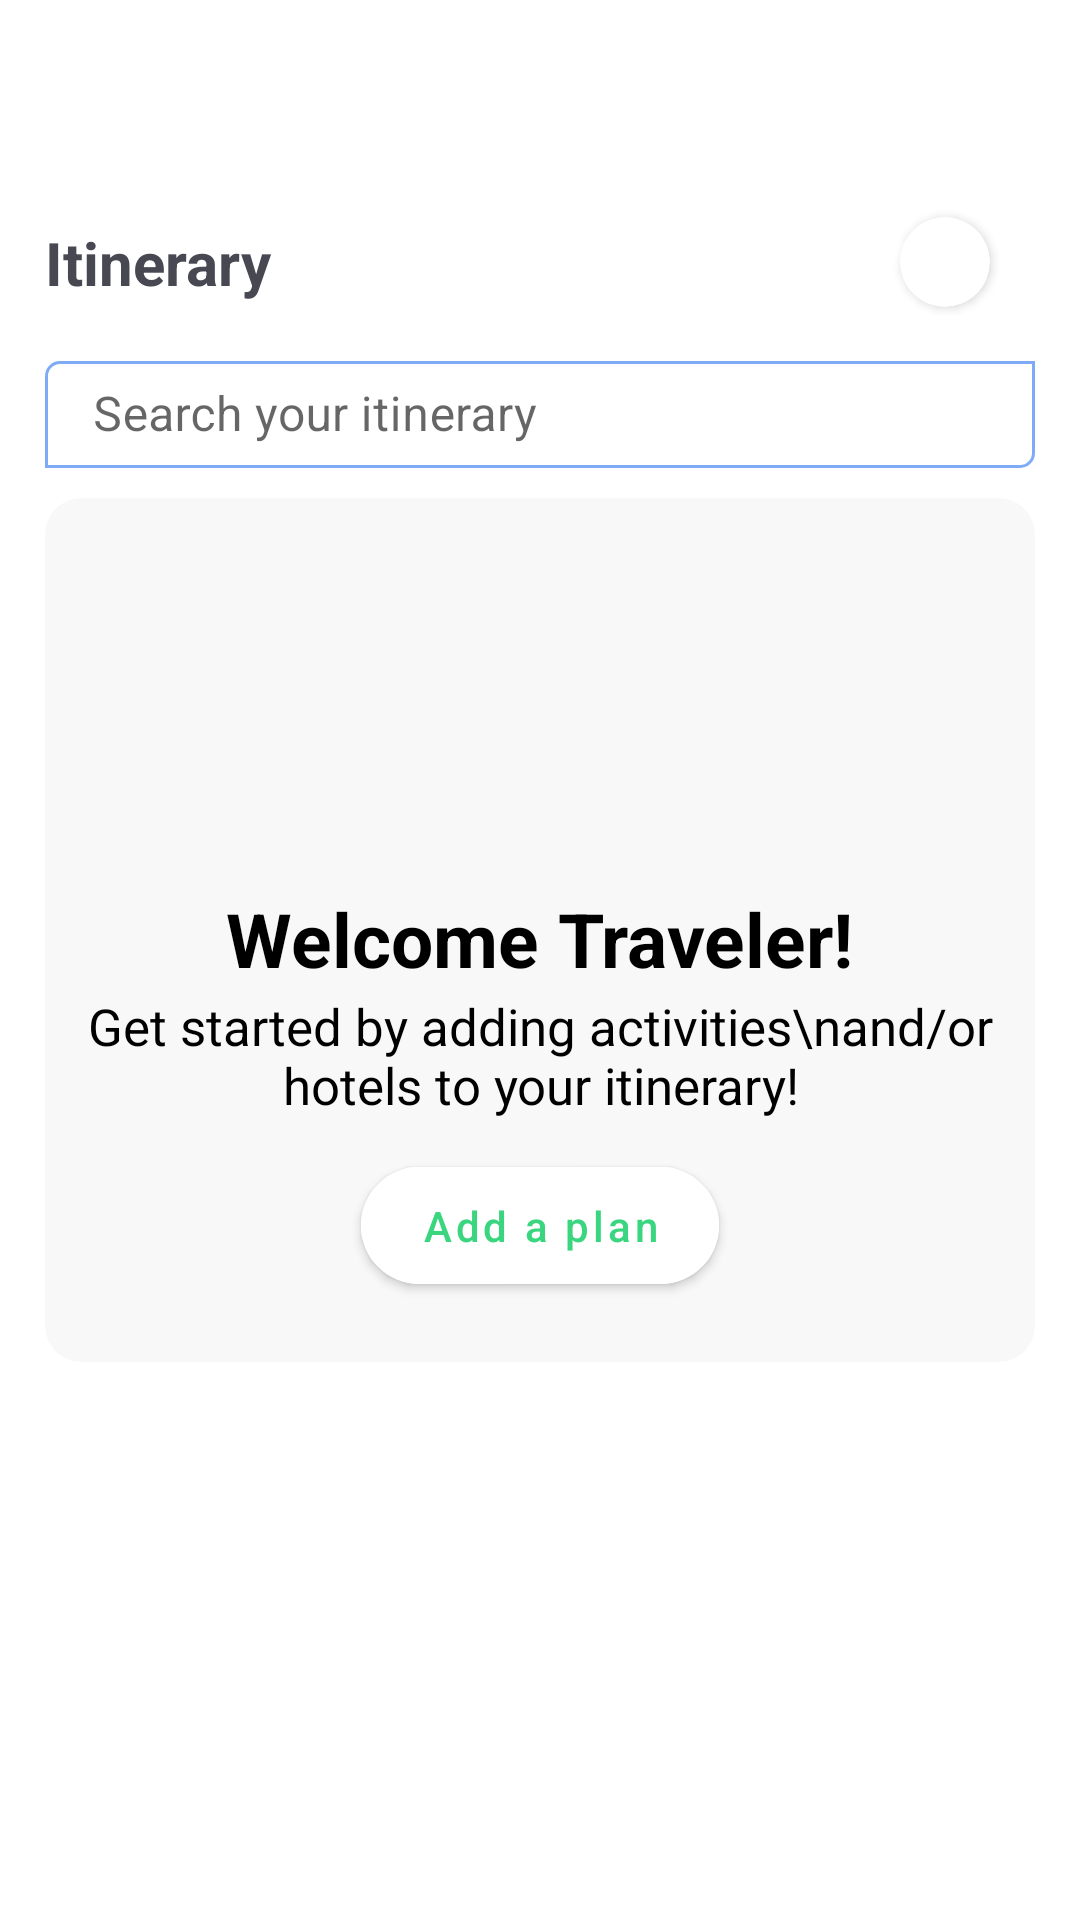

Here is an Android app screen rendered from its layout file. Give the layout XML and the strings, colors and styles it references.
<!-- AndroidManifest.xml: application theme Theme.MyApp -->
<!-- res/layout/fragment_upcoming.xml -->
<?xml version="1.0" encoding="utf-8"?>
<androidx.core.widget.NestedScrollView xmlns:android="http://schemas.android.com/apk/res/android"
    xmlns:app="http://schemas.android.com/apk/res-auto"
    xmlns:tools="http://schemas.android.com/tools"
    android:id="@+id/nest_scrollview"
    android:layout_width="wrap_content"
    android:layout_height="wrap_content"
    android:animateLayoutChanges="true"
    android:background="#00FFFFFF"
    android:fillViewport="true"
    app:layout_behavior="@string/appbar_scrolling_view_behavior"
    tools:ignore="ContentDescription">

    <ScrollView
        android:id="@+id/scrollView"
        android:layout_width="match_parent"
        android:layout_height="wrap_content"
        android:layout_marginBottom="80dp">

        <LinearLayout
            android:layout_width="match_parent"
            android:layout_height="wrap_content"
            android:orientation="vertical">

            <androidx.viewpager2.widget.ViewPager2
                android:id="@+id/current_trips_rv"
                android:layout_width="match_parent"
                android:layout_height="wrap_content"
                android:layout_marginVertical="@dimen/spacing"
                android:paddingHorizontal="25dp"
                android:transitionName="edit_trip_transition"
                android:visibility="visible" />

            <androidx.cardview.widget.CardView
                android:id="@+id/welcomeCard"
                android:layout_width="match_parent"
                android:layout_height="wrap_content"
                android:layout_marginHorizontal="25dp"
                android:layout_marginVertical="@dimen/spacing"
                android:alpha="0.8"
                android:backgroundTint="@color/blue"
                android:visibility="gone"
                app:cardCornerRadius="@dimen/card_radius">

                <RelativeLayout
                    android:layout_width="match_parent"
                    android:layout_height="match_parent">

                    <ImageView
                        android:id="@+id/ic_luggage"
                        android:layout_width="100dp"
                        android:layout_height="100dp"
                        android:layout_centerHorizontal="true"
                        android:layout_marginTop="30dp"
                        android:layout_marginBottom="20dp"
                        android:src="@drawable/im_suitcases" />

                    <TextView
                        android:id="@+id/welcomeText"
                        android:layout_width="wrap_content"
                        android:layout_height="wrap_content"
                        android:layout_below="@id/ic_luggage"
                        android:layout_centerHorizontal="true"
                        android:layout_marginTop="10dp"
                        android:text="@string/main_welcome_traveler"
                        android:textColor="@color/white"
                        android:textSize="25sp"
                        android:textStyle="bold" />

                    <TextView
                        android:id="@+id/bs_text"
                        android:layout_width="wrap_content"
                        android:layout_height="wrap_content"
                        android:layout_below="@id/welcomeText"
                        android:layout_centerHorizontal="true"
                        android:layout_marginTop="1dp"
                        android:gravity="center_horizontal"
                        android:text="@string/main_huge_text"
                        android:textColor="@color/white"
                        android:textSize="17sp" />

                    <com.google.android.material.button.MaterialButton
                        android:id="@+id/create_trip"
                        android:layout_width="wrap_content"
                        android:layout_height="wrap_content"
                        android:layout_below="@id/bs_text"
                        android:layout_centerHorizontal="true"
                        android:layout_marginVertical="25dp"
                        android:backgroundTint="@color/white"
                        android:paddingHorizontal="20dp"
                        android:paddingVertical="10dp"
                        android:text="@string/ui_create_new_trip"
                        android:textAllCaps="false"
                        android:textColor="@color/green"
                        app:cornerRadius="40dp"
                        app:rippleColor="@color/lightGrey" />


                </RelativeLayout>

            </androidx.cardview.widget.CardView>


            <RelativeLayout
                android:id="@+id/planBar"
                android:layout_width="fill_parent"
                android:layout_height="wrap_content"
                android:paddingHorizontal="@dimen/margin_side"
                android:paddingVertical="10dp">

                <TextView
                    android:layout_width="wrap_content"
                    android:layout_height="wrap_content"
                    android:layout_centerVertical="true"
                    android:gravity="start|top"
                    android:text="@string/ui_plan"
                    android:textColor="@color/darkGrey"
                    android:textSize="20sp"
                    android:textStyle="bold" />

                <androidx.cardview.widget.CardView
                    android:id="@+id/edit_cardview"
                    android:layout_width="30dp"
                    android:layout_height="30dp"
                    android:layout_alignParentEnd="true"
                    android:layout_centerInParent="true"
                    android:layout_marginHorizontal="15dp"
                    android:layout_marginBottom="5dp"
                    android:clickable="true"
                    android:elevation="8dp"
                    android:focusable="true"
                    app:cardBackgroundColor="@color/white"
                    app:cardCornerRadius="@dimen/circle_radius">

                    <ImageView
                        android:layout_width="17dp"
                        android:layout_height="17dp"
                        android:layout_gravity="center"
                        app:srcCompat="@drawable/ic_location"
                        app:tint="@color/orange" />

                </androidx.cardview.widget.CardView>

            </RelativeLayout>

            <com.google.android.material.textfield.TextInputLayout
                android:id="@+id/upcoming_search_bar_layout"
                style="@style/ItineraryTextBoxes"
                android:layout_marginHorizontal="@dimen/margin_side"
                app:endIconMode="clear_text"
                android:hint="@string/upcoming_search_bar_text">

                <com.google.android.material.textfield.TextInputEditText
                    android:id="@+id/upcoming_search_bar"
                    android:layout_width="match_parent"
                    android:imeOptions="actionNext"
                    android:layout_height="match_parent"
                    android:inputType="text|textCapSentences"
                    android:paddingVertical="7dp" />
            </com.google.android.material.textfield.TextInputLayout>
            <androidx.cardview.widget.CardView
                android:id="@+id/itinerary_new_card"
                android:layout_width="match_parent"
                android:layout_height="wrap_content"
                android:layout_marginBottom="55dp"
                android:backgroundTint="@color/semiTransparentBarelyGrey"
                android:visibility="visible"
                android:layout_marginHorizontal="@dimen/margin_side"
                android:layout_marginTop="10dp"
                app:cardCornerRadius="@dimen/card_radius_thin"
                app:cardElevation="0dp">

                <LinearLayout
                    android:layout_width="match_parent"
                    android:layout_height="wrap_content"
                    android:paddingVertical="20dp"
                    android:gravity="center"
                    android:orientation="vertical">

                    <ImageView
                        android:layout_width="100dp"
                        android:layout_height="100dp"
                        android:src="@drawable/im_schedule" />

                    <TextView
                        android:id="@+id/upcoming_welcome_text"
                        android:layout_width="wrap_content"
                        android:layout_height="wrap_content"
                        android:layout_marginTop="10dp"
                        android:text="@string/main_welcome_traveler"
                        android:textColor="@color/black"
                        android:textSize="25sp"
                        android:textStyle="bold" />

                    <TextView
                        android:layout_width="wrap_content"
                        android:layout_height="wrap_content"
                        android:layout_marginTop="1dp"
                        android:gravity="center_horizontal"
                        android:text="Get started by adding activities\nand/or hotels to your itinerary!"
                        android:textColor="@color/black"
                        android:textSize="17sp" />
                    <com.google.android.material.button.MaterialButton
                        android:id="@+id/add_to_itinerary"
                        android:layout_width="wrap_content"
                        android:layout_height="wrap_content"
                        android:layout_marginTop="10dp"
                        android:backgroundTint="@color/white"
                        android:paddingHorizontal="20dp"
                        android:drawableLeft="@drawable/ic_add"
                        android:drawableTint="@color/green"
                        android:paddingVertical="10dp"
                        android:text="Add a plan"
                        android:textAllCaps="false"
                        android:textColor="@color/green"
                        app:cornerRadius="40dp"
                        app:elevation="0dp"
                        app:rippleColor="@color/lightGrey"/>
                </LinearLayout>

            </androidx.cardview.widget.CardView>


            <com.facebook.shimmer.ShimmerFrameLayout
                android:id="@+id/shimmer_view_container_trip"
                android:layout_width="match_parent"
                android:layout_height="wrap_content"
                android:orientation="vertical"
                android:visibility="gone"
                android:layout_marginTop="15dp"
                app:shimmer_base_color="@color/greyShimmer"
                app:shimmer_colored="true"
                app:shimmer_auto_start="false"
                app:shimmer_duration="1500"
                app:shimmer_highlight_color="@color/semiTransparent">
                <LinearLayout
                    android:layout_width="match_parent"
                    android:layout_height="wrap_content"
                    android:orientation="vertical">
                    <include layout="@layout/shimmer_trip_details"/>
                    <include layout="@layout/shimmer_trip_details"/>
                </LinearLayout>

            </com.facebook.shimmer.ShimmerFrameLayout>

            <androidx.recyclerview.widget.RecyclerView
                android:id="@+id/rvTripDetails"
                android:layout_width="match_parent"
                android:layout_height="wrap_content"
                android:layout_marginTop="@dimen/upcoming_top_margin"
                android:visibility="visible" />

        </LinearLayout>

    </ScrollView>

</androidx.core.widget.NestedScrollView>
<!-- res/layout/shimmer_trip_details.xml (included above) -->
<RelativeLayout xmlns:android="http://schemas.android.com/apk/res/android"
    xmlns:app="http://schemas.android.com/apk/res-auto"
    android:layout_width="match_parent"
    android:layout_height="wrap_content">

    <androidx.cardview.widget.CardView
        android:id="@+id/trip_detail_date2"
        android:layout_width="match_parent"
        android:layout_height="26dp"
        android:layout_marginVertical="5dp"
        android:paddingHorizontal="10dp"
        android:paddingVertical="2dp"
        app:cardBackgroundColor="@color/greyShimmer" />

    <RelativeLayout
        android:id="@+id/trip_detail_non_date2"
        android:layout_width="match_parent"
        android:layout_height="wrap_content"
        android:layout_below="@id/trip_detail_date2">

        <androidx.cardview.widget.CardView
            android:id="@+id/trip_detail_time2"
            android:layout_width="45dp"
            android:layout_height="24dp"
            android:layout_marginStart="15dp"
            android:layout_marginTop="5dp"
            app:cardBackgroundColor="@color/greyShimmer"
            app:cardCornerRadius="5dp" />

        <androidx.cardview.widget.CardView
            android:id="@+id/trip_detail_line2"
            android:layout_width="2dp"
            android:layout_height="38dp"
            android:layout_alignStart="@+id/trip_detail_card_view2"
            android:layout_marginStart="14dp"
            android:layout_marginTop="15dp"
            app:cardBackgroundColor="@color/greyShimmer"
            app:cardElevation="0dp" />

        <androidx.cardview.widget.CardView
            android:id="@+id/trip_detail_card_view2"
            android:layout_width="30dp"
            android:layout_height="30dp"
            android:layout_alignTop="@id/trip_detail_time2"
            android:layout_marginStart="15dp"
            android:layout_toEndOf="@id/trip_detail_time2"
            app:cardBackgroundColor="@color/greyShimmer"
            app:cardCornerRadius="20dp"
            app:cardElevation="0dp" />

        <androidx.cardview.widget.CardView
            android:id="@+id/trip_detail_name2"
            android:layout_width="match_parent"
            android:layout_height="24dp"
            android:layout_alignTop="@id/trip_detail_card_view2"
            android:layout_marginHorizontal="10dp"
            android:layout_toEndOf="@id/trip_detail_card_view2"
            app:cardBackgroundColor="@color/greyShimmer"
            app:cardCornerRadius="5dp" />

        <androidx.cardview.widget.CardView
            android:id="@+id/trip_detail_address"
            android:layout_width="match_parent"
            android:layout_height="16dp"
            android:layout_below="@id/trip_detail_name2"
            android:layout_alignStart="@id/trip_detail_name2"
            android:layout_marginTop="4dp"
            android:layout_marginEnd="100dp"
            app:cardBackgroundColor="@color/greyShimmer"
            app:cardCornerRadius="5dp" />

    </RelativeLayout>
    <RelativeLayout
        android:id="@+id/trip_detail_non_date3"
        android:layout_width="match_parent"
        android:layout_height="wrap_content"
        android:layout_below="@id/trip_detail_non_date2"
        android:layout_marginVertical="3dp">

        <androidx.cardview.widget.CardView
            android:id="@+id/trip_detail_time3"
            android:layout_width="45dp"
            android:layout_height="24dp"
            android:layout_marginStart="15dp"
            android:layout_marginTop="5dp"
            app:cardBackgroundColor="@color/greyShimmer"
            app:cardCornerRadius="5dp" />

        <androidx.cardview.widget.CardView
            android:id="@+id/trip_detail_line3"
            android:layout_width="2dp"
            android:layout_height="36dp"
            android:layout_alignStart="@+id/trip_detail_card_view3"
            android:layout_marginStart="14dp"
            android:layout_marginTop="15dp"
            app:cardBackgroundColor="@color/greyShimmer"
            app:cardElevation="0dp" />

        <androidx.cardview.widget.CardView
            android:id="@+id/trip_detail_card_view3"
            android:layout_width="30dp"
            android:layout_height="30dp"
            android:layout_alignTop="@id/trip_detail_time3"
            android:layout_marginStart="15dp"
            android:layout_toEndOf="@id/trip_detail_time3"
            app:cardBackgroundColor="@color/greyShimmer"
            app:cardCornerRadius="20dp"
            app:cardElevation="0dp" />

        <androidx.cardview.widget.CardView
            android:id="@+id/trip_detail_name3"
            android:layout_width="match_parent"
            android:layout_height="24dp"
            android:layout_alignTop="@id/trip_detail_card_view3"
            android:layout_marginHorizontal="10dp"
            android:layout_toEndOf="@id/trip_detail_card_view3"
            app:cardBackgroundColor="@color/greyShimmer"
            app:cardCornerRadius="5dp" />

        <androidx.cardview.widget.CardView
            android:id="@+id/trip_detail_address3"
            android:layout_width="match_parent"
            android:layout_height="16dp"
            android:layout_below="@id/trip_detail_name3"
            android:layout_alignStart="@id/trip_detail_name3"
            android:layout_marginTop="4dp"
            android:layout_marginEnd="100dp"
            app:cardBackgroundColor="@color/greyShimmer"
            app:cardCornerRadius="5dp" />

    </RelativeLayout>
</RelativeLayout>
<!-- resources referenced by this layout -->
<resources>
  <color name="black">#FF000000</color>
  <color name="blue">#7FABF6</color>
  <color name="darkGrey">#474851</color>
  <color name="green">#3AD57F</color>
  <color name="greyShimmer">#808080</color>
  <color name="lightGrey">#D5D5D5</color>
  <color name="orange">#FFAA8D</color>
  <color name="semiTransparent">#80FFFFFF</color>
  <color name="semiTransparentBarelyGrey">#B3F5F5F5</color>
  <color name="white">#FFFFFFFF</color>
  <dimen name="card_radius">20dp</dimen>
  <dimen name="card_radius_thin">12dp</dimen>
  <dimen name="circle_radius">20dp</dimen>
  <dimen name="margin_side">15dp</dimen>
  <dimen name="spacing">30dp</dimen>
  <dimen name="upcoming_top_margin">15dp</dimen>
  <string name="main_huge_text">Start by creating your first trip and \n then plan the activities of your \n travel plan</string>
  <string name="main_welcome_traveler">Welcome Traveler!</string>
  <string name="ui_create_new_trip">Create Trip</string>
  <string name="ui_plan">Itinerary</string>
  <string name="upcoming_search_bar_text">Search your itinerary</string>
  <style name="ItineraryTextBoxes" parent="Widget.MaterialComponents.TextInputLayout.OutlinedBox.Dense">
          <item name="boxCornerRadiusBottomEnd">5dp</item>
          <item name="boxCornerRadiusBottomStart">0dp</item>
          <item name="boxCornerRadiusTopEnd">0dp</item>
          <item name="boxCornerRadiusTopStart">5dp</item>
          <item name="android:layout_width">match_parent</item>
          <item name="android:layout_height">wrap_content</item>
          <item name="boxStrokeColor">@color/blue</item>
          <item name="hintTextColor">@color/kindaDarkGrey</item>
          <item name="errorIconDrawable">@null</item>
          <item name="boxStrokeErrorColor">@color/red</item>
          <item name="colorControlActivated">@color/black</item>
          <item name="colorControlHighlight">@color/black</item>
          <item name="colorControlNormal">@color/black</item>
          <item name="endIconTint">@color/black</item>
      </style>
  <style name="Theme.MyApp" parent="Theme.MaterialComponents.Light.DarkActionBar">
          <item name="colorPrimary">@color/orange</item>
          <item name="colorPrimaryVariant">@color/orange</item>
          <item name="colorOnPrimary">@color/white</item>
          <item name="colorSecondary">@color/blue</item>
          <item name="colorSecondaryVariant">@color/blue</item>
          <item name="colorOnSecondary">@color/white</item>
          <item name="android:statusBarColor" tools:targetApi="l">?attr/colorPrimaryVariant</item>
          <item name="bottomSheetDialogTheme">@style/AppBottomSheetDialogTheme</item>
      </style>
  <color name="kindaDarkGrey">#696969</color>
  <color name="red">#D21D10</color>
  <style name="AppBottomSheetDialogTheme" parent="Theme.Design.Light.BottomSheetDialog">
          <item name="bottomSheetStyle">@style/AppModalStyle</item>
      </style>
  <style name="AppModalStyle" parent="Widget.Design.BottomSheet.Modal">
          <item name="android:background">@drawable/shape_round_top</item>
      </style>
  <!-- drawable shape_round_top (drawable) -->
  <?xml version="1.0" encoding="utf-8"?>
  <shape xmlns:android="http://schemas.android.com/apk/res/android"
      android:shape="rectangle">
  
      <corners android:topRightRadius="20dp" android:topLeftRadius="20dp"/>
  </shape>
</resources>
